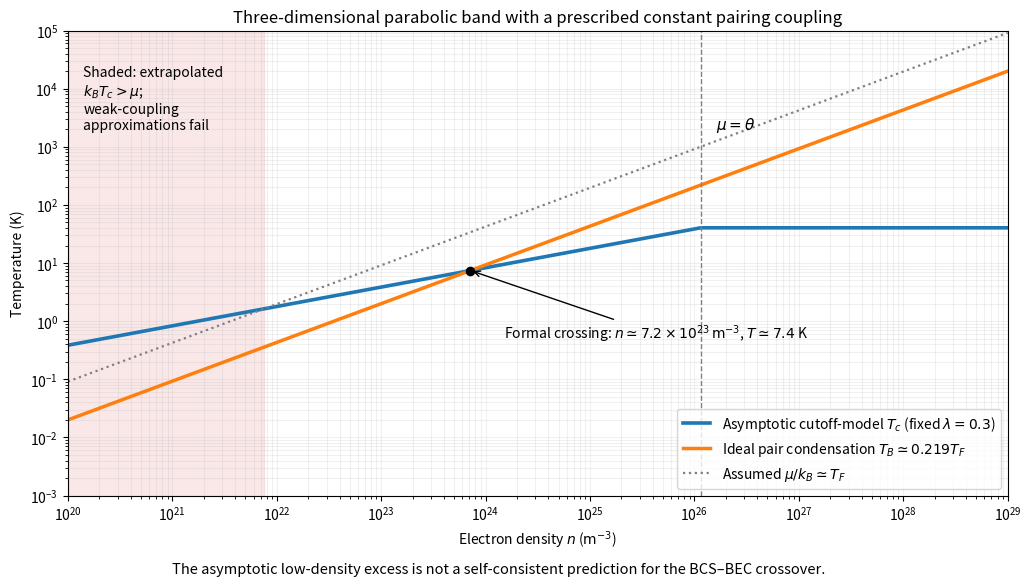

This figure's Python source: (Note: this script raises an exception after producing the figure.)
"""Original prescribed-cutoff-model density comparison; write PNG to cwd."""
from pathlib import Path
import matplotlib
matplotlib.use("Agg")
import matplotlib.pyplot as plt
import numpy as np

hbar, mass, kb = 1.054571817e-34, 9.1093837139e-31, 1.380649e-23
theta_over_k, coupling, bose_integral = 1000.0, 0.3, 2.3
n_theta = (2 * mass * kb * theta_over_k / hbar**2)**1.5 / (3 * np.pi**2)
a = 1.13 * np.exp(-1 / coupling)
cb = 0.5 * (2 / (3 * bose_integral))**(2 / 3)
n = np.geomspace(1e20, 1e29, 600)
u = n / n_theta
tf = theta_over_k * u**(2 / 3)
tc = theta_over_k * a * np.minimum(1, u**(1 / 3))
tb = cb * tf
n_cross = n_theta * (a / cb)**3
t_cross = theta_over_k * a**2 / cb
n_bad = n_theta * a**3
fig, ax = plt.subplots(figsize=(10.5, 6.2), dpi=100, facecolor="white")
ax.loglog(n, tc, lw=2.6, label=r"Asymptotic cutoff-model $T_c$ (fixed $\lambda=0.3$)")
ax.loglog(n, tb, lw=2.5, label=r"Ideal pair condensation $T_B\simeq0.219T_F$")
ax.loglog(n, tf, color="0.5", ls=":", lw=1.6, label=r"Assumed $\mu/k_B\simeq T_F$")
ax.axvspan(n.min(), n_bad, color="tab:red", alpha=0.10)
ax.axvline(n_theta, color="0.5", lw=1, ls="--")
ax.scatter([n_cross], [t_cross], color="black", s=35, zorder=5)
ax.annotate(r"Formal crossing: $n\simeq7.2\times10^{23}\,\mathrm{m}^{-3}$, $T\simeq7.4$ K",
            (n_cross, t_cross), (1.5e24, 0.5), fontsize=10, arrowprops={"arrowstyle": "->"})
ax.text(1.4e20, 2e3, "Shaded: extrapolated\n" + r"$k_BT_c>\mu$;" + "\nweak-coupling\napproximations fail", fontsize=10)
ax.text(1.6e26, 2e3, r"$\mu=\theta$", fontsize=11)
ax.set(xlabel=r"Electron density $n$ ($\mathrm{m}^{-3}$)", ylabel="Temperature (K)",
       title="Three-dimensional parabolic band with a prescribed constant pairing coupling",
       xlim=(1e20, 1e29), ylim=(1e-3, 1e5))
ax.grid(alpha=0.18, which="both")
ax.legend(loc="lower right", fontsize=10)
fig.text(0.5, 0.025, "The asymptotic low-density excess is not a self-consistent prediction for the BCS–BEC crossover.",
         ha="center", fontsize=10.5)
fig.subplots_adjust(left=0.09, right=0.985, top=0.9, bottom=0.15)
fig.savefig(Path.cwd() / Path(__file__).with_suffix(".png").name, facecolor="white")
